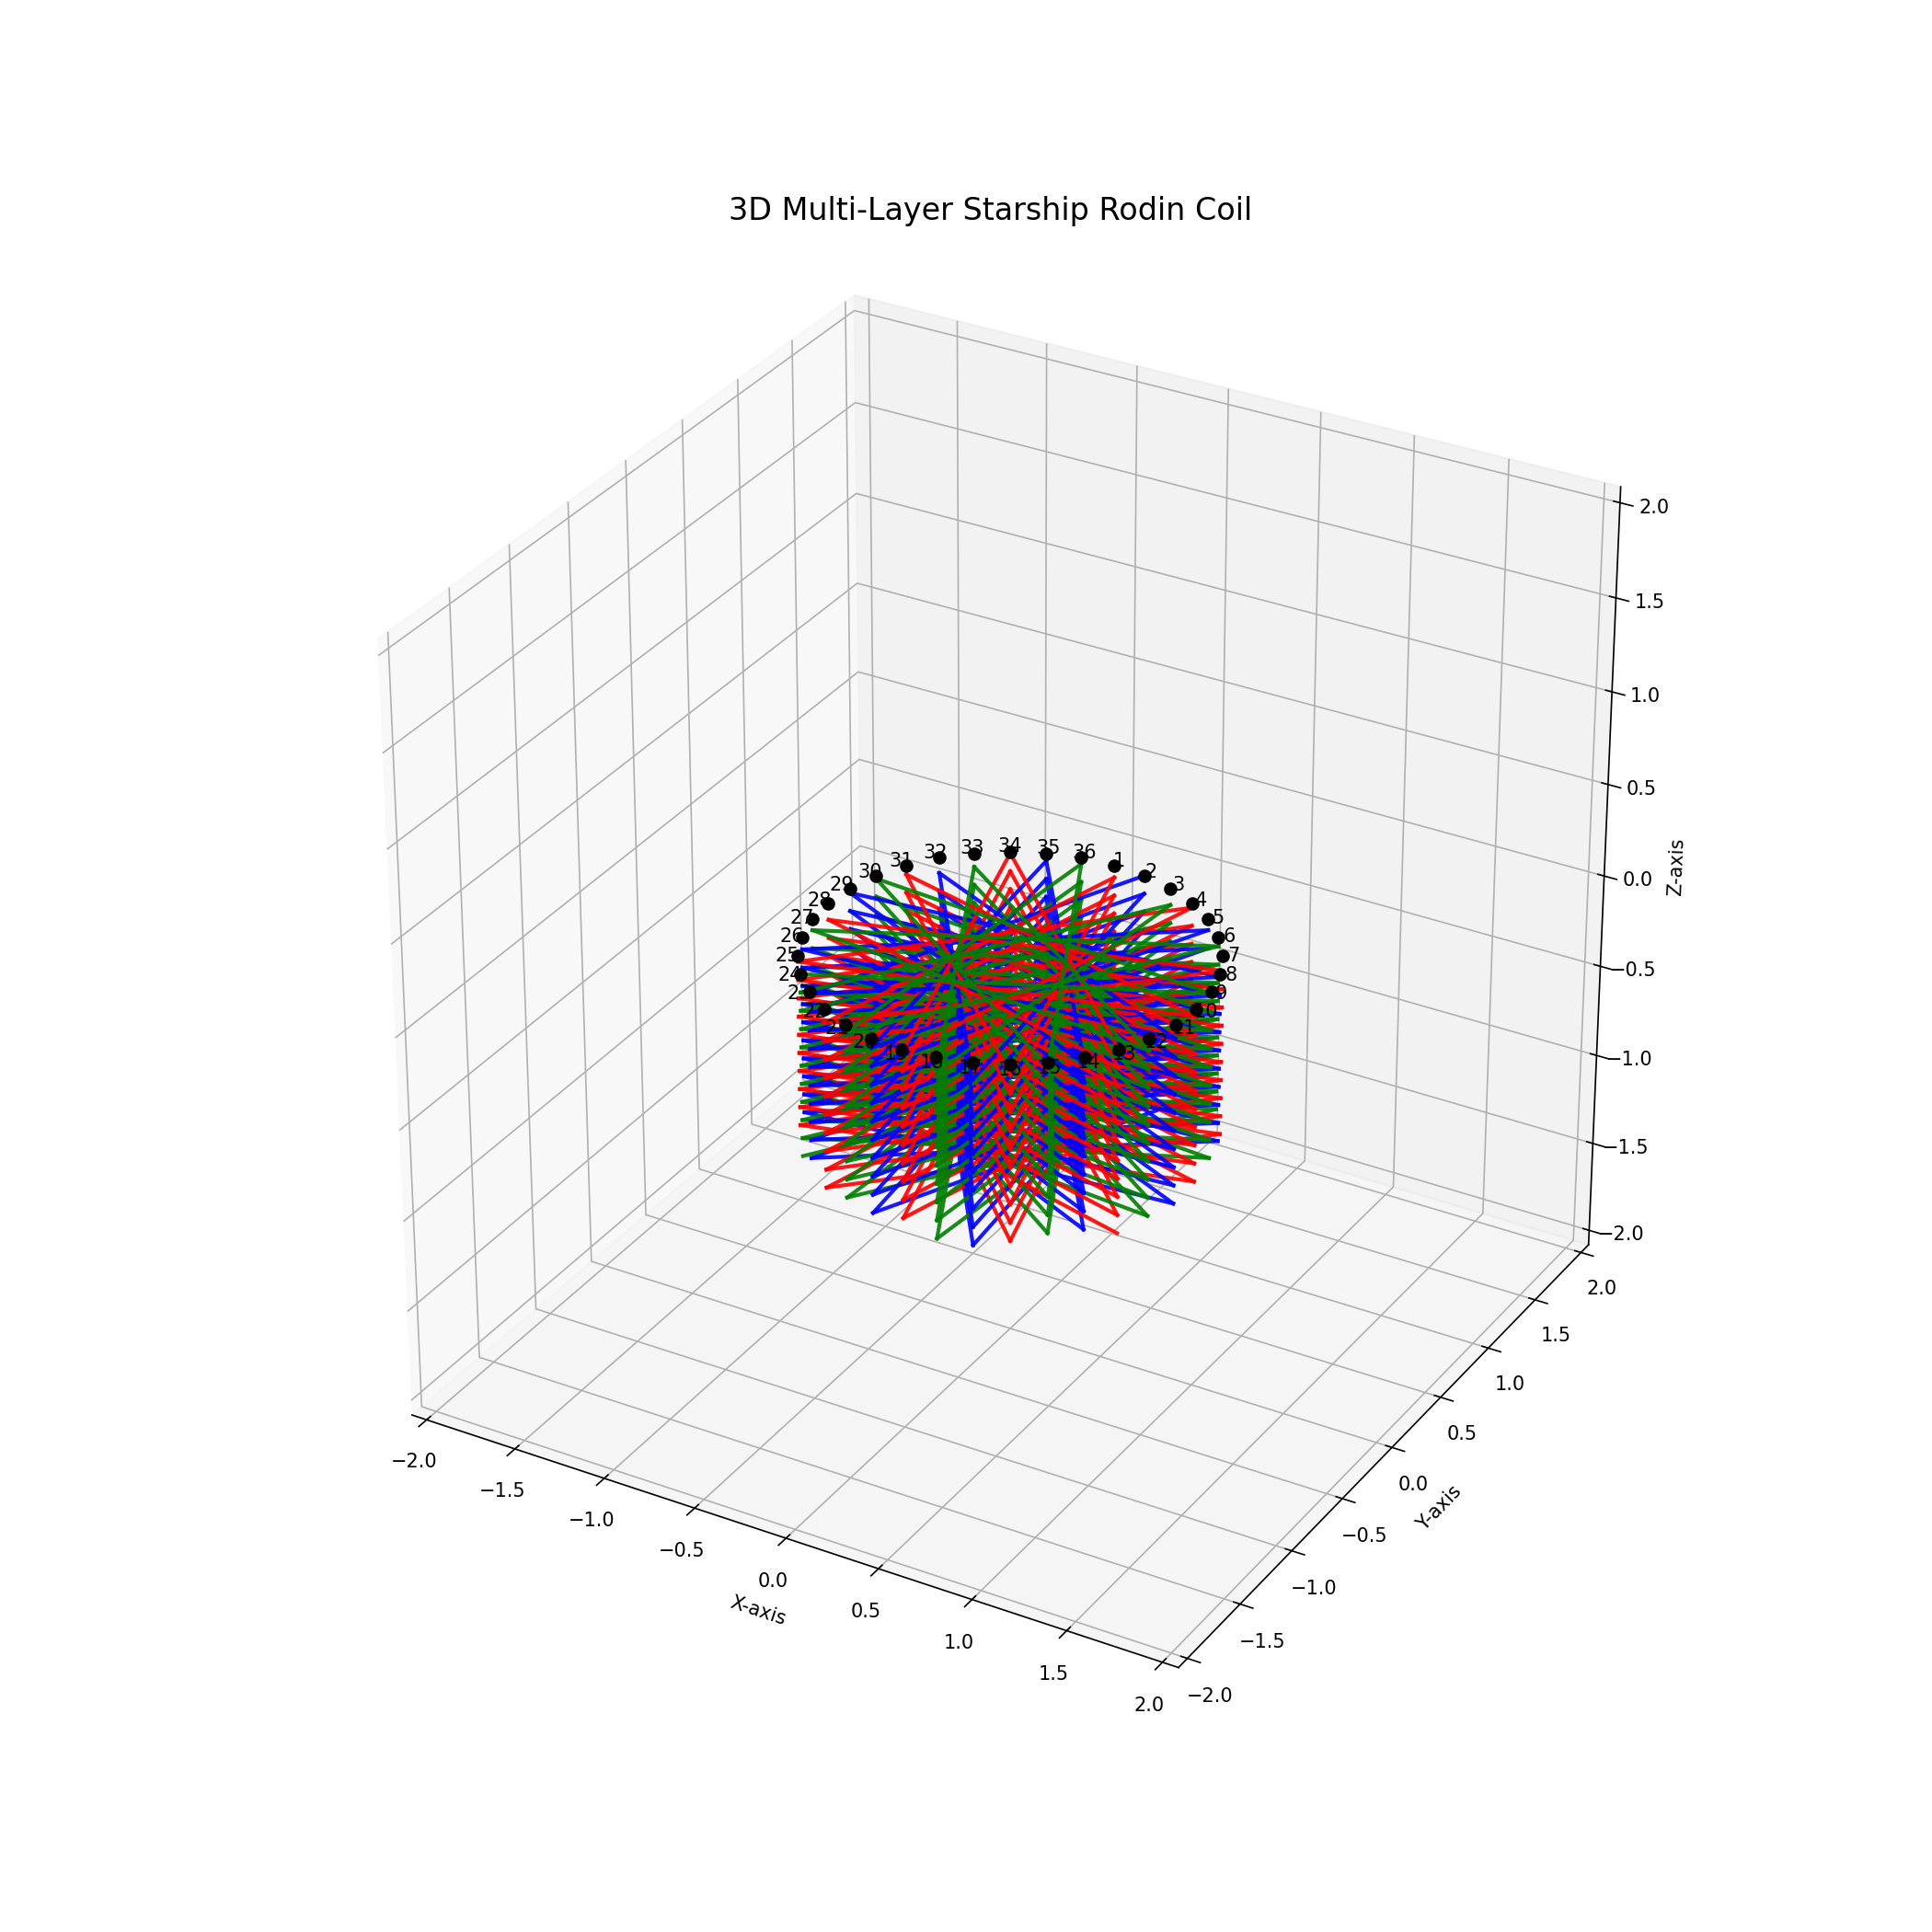

Write Python code to recreate this figure.
import numpy as np

import matplotlib
matplotlib.use('TkAgg')  # Ensure it uses Tkinter backend

import numpy as np
import matplotlib.pyplot as plt
from mpl_toolkits.mplot3d import Axes3D
# Corrected and clear visualization with sequences explicitly plotted and labeled with different colors and tints
coil_corners = 12
coil_amount = 3
# Define parameters for multi-layer 3D coil
num_layers = 10  # Number of layers in the coil
layer_spacing = 0.1  # Distance between layers in the z-axis

total_corners = coil_corners * coil_amount

rotation_steps=0
rotation_angle = (2 * np.pi / 12) / 3
# Define provided base sequence
base_sequence = [1, 6, 11, 4, 9, 2, 7, 12, 5, 10, 3, 8, 1]

# Create explicit sequences as per user request
sequence_A_forward = [((num * 3 - 0 - 1) % total_corners) + 1 for num in base_sequence]


sequence_B_forward = [((coil_corners + num * 3 - 1 - 1) % total_corners) + 1 for num in base_sequence]


sequence_C_forward = [(((coil_corners * 2) + num * 3 - 2 - 1) % total_corners) + 1 for num in base_sequence]

# Define number of turns in the coil and spacing in the Z-direction
num_turns = 10  # Number of full cycles up the coil
z_spacing = 0.1  # Distance between layers in the Z-direction

# Points setup
angles = np.linspace(0, 2 * np.pi, total_corners, endpoint=False)

positions = {i+1: (np.cos(angle), np.sin(angle)) for i, angle in enumerate(angles)}
segment_shift = ((2 * np.pi / total_corners) / 3)


# Recalculate positions with adjusted angles for rotation and reversed numbering
angles_rotated = np.linspace(0, 2 * np.pi, total_corners, endpoint=False) - np.pi*1.5 +(2*np.pi*(1/total_corners)) # Rotate 90° counterclockwise
angles_rotated = angles_rotated[::-1]  # Reverse numbering for clockwise count
positions_rotated = {i+1: (np.cos(angle), np.sin(angle)) for i, angle in enumerate(angles_rotated)}
angles_rotated += rotation_angle

# Generate 3D coil wire path using only the 9 points
x_vals, y_vals, z_vals = [], [], []
for turn in range(num_turns):
    z_layer = turn * z_spacing  # Increase height per turn
    for num in base_sequence:
        x, y = positions[num]  # Get (x, y) position from the sequence
        x_vals.append(x)
        y_vals.append(y)
        z_vals.append(z_layer)  # Move up in height with each full loop


# Plot setup
fig = plt.figure(figsize=(14, 14))
ax = fig.add_subplot(111, projection='3d')
plt.axis('equal')

def plot_rotated_wire(sequence, segment, base_color, style, label, alpha=1.0, z_spacing=0.2, z_base=0.0):
    total_segments = len(sequence) - 1
    for i in range(total_segments):
        num = sequence[i]
        next_num = sequence[i + 1]

        angle_start = angles_rotated[(num - 1 + rotation_steps) % total_corners] + segment_shift * (segment - 1)
        angle_end = angles_rotated[(next_num - 1 + rotation_steps) % total_corners] + segment_shift * (segment - 1)

        x_start, y_start = np.cos(angle_start), np.sin(angle_start)
        x_end, y_end = np.cos(angle_end), np.sin(angle_end)

        # Smooth vertical increase relative to base layer
        z_start = z_base + z_spacing * (i / total_segments)
        z_end = z_base + z_spacing * ((i + 1) / total_segments)

        ax.plot([x_start, x_end], [y_start, y_end], [z_start, z_end],
                color=base_color, linestyle=style, linewidth=2, alpha=alpha, label=label if i == 0 else "")



# Plot multiple layers of the coil
for layer in range(num_turns):
    z_layer = -1 + layer * z_spacing  # Stretch layers apart more if needed

    plot_rotated_wire(sequence_A_forward, 1, 'blue', '-', 'Phase A Forward', alpha=0.9, z_spacing=1.0, z_base=z_layer)
    plot_rotated_wire(sequence_B_forward, 1, 'red', '-', 'Phase B Forward', alpha=0.9, z_spacing=1.0, z_base=z_layer)
    plot_rotated_wire(sequence_C_forward, 1, 'green', '-', 'Phase C Forward', alpha=0.9, z_spacing=1.0, z_base=z_layer)


# Biot–Savart Magnetic Field Calculator
mu_0 = 4 * np.pi * 1e-7  # Vacuum permeability

def biot_savart_field(segments, observation_point, current=1.0):
    B_total = np.zeros(3)
    for p1, p2 in segments:
        dl = np.array(p2) - np.array(p1)
        r_prime = (np.array(p1) + np.array(p2)) / 2
        r = np.array(observation_point)
        R = r - r_prime
        norm_R = np.linalg.norm(R)
        if norm_R == 0:
            continue
        dB = (mu_0 * current / (4 * np.pi)) * np.cross(dl, R) / (norm_R**3)
        B_total += dB
    return B_total

def generate_segments(sequence, segment_offset=0, z_spacing=1.0, z_base=0.0):
    segments = []
    total_segments = len(sequence) - 1
    for i in range(total_segments):
        num = sequence[i]
        next_num = sequence[i + 1]

        angle_start = angles_rotated[(num - 1 + rotation_steps) % total_corners] + segment_shift * segment_offset
        angle_end = angles_rotated[(next_num - 1 + rotation_steps) % total_corners] + segment_shift * segment_offset

        x_start, y_start = np.cos(angle_start), np.sin(angle_start)
        x_end, y_end = np.cos(angle_end), np.sin(angle_end)

        z_start = z_base + z_spacing * (i / total_segments)
        z_end = z_base + z_spacing * ((i + 1) / total_segments)

        segments.append(((x_start, y_start, z_start), (x_end, y_end, z_end)))
    return segments

# Gather segments from all layers and all phases
all_segments = []
for layer in range(num_turns):
    z_layer = -1 + layer * z_spacing
    all_segments += generate_segments(sequence_A_forward, segment_offset=0, z_base=z_layer)
    all_segments += generate_segments(sequence_B_forward, segment_offset=1, z_base=z_layer)
    all_segments += generate_segments(sequence_C_forward, segment_offset=2, z_base=z_layer)

# Observation point — center of the coil
observation_point = (0.0, 0.0, 0.0)
B = biot_savart_field(all_segments, observation_point)
print("Total magnetic field at center (0,0,0):", B, "Tesla")

# Define a 3D grid
grid_size = 5
span = 1.5  # Field region limits
lin = np.linspace(-span, span, grid_size)
X, Y, Z = np.meshgrid(lin, lin, lin)

# Allocate space for field components
Bx = np.zeros_like(X)
By = np.zeros_like(Y)
Bz = np.zeros_like(Z)

# Compute the B field at each point in the grid
for ix in range(grid_size):
    for iy in range(grid_size):
        for iz in range(grid_size):
            point = (X[ix, iy, iz], Y[ix, iy, iz], Z[ix, iy, iz])
            B = biot_savart_field(all_segments, point, current=1.0)
            Bx[ix, iy, iz], By[ix, iy, iz], Bz[ix, iy, iz] = B


ax.quiver(X, Y, Z, Bx, By, Bz, length=0.1, normalize=True, color='purple')


plt.tight_layout()


# Draw clearly numbered main points with rotated positions
for num, (x, y) in positions_rotated.items():
    ax.plot([x], [y], [0], 'ko', markersize=6)  # 3D point at z=0
    ax.text(x * 1.05, y * 1.05, 0, str(num), fontsize=10, ha='center', va='center')





# Adjustments and display
ax.set_title("3D Multi-Layer Starship Rodin Coil", fontsize=16)
# Set axis labels
ax.set_xlim(-2, 2)
ax.set_ylim(-2, 2)
ax.set_zlim(-2, 2)
ax.set_xlabel('X-axis')
ax.set_ylabel('Y-axis')
ax.set_zlabel('Z-axis')
# Show legend
# ax.legend()
ax.set_box_aspect([1, 1, 1])  # Ensures 1:1:1 aspect ratio
plt.grid(True)


# ✅ Get the script filename dynamically
import os
from datetime import datetime
script_name = os.path.splitext(os.path.basename(__file__))[0]
timestamp = datetime.now().strftime("%H%M%S")
filename = f"{script_name}_{timestamp}.png"
plt.savefig(filename, dpi=150)  # Save image with high resolution
plt.tight_layout()
plt.show()
